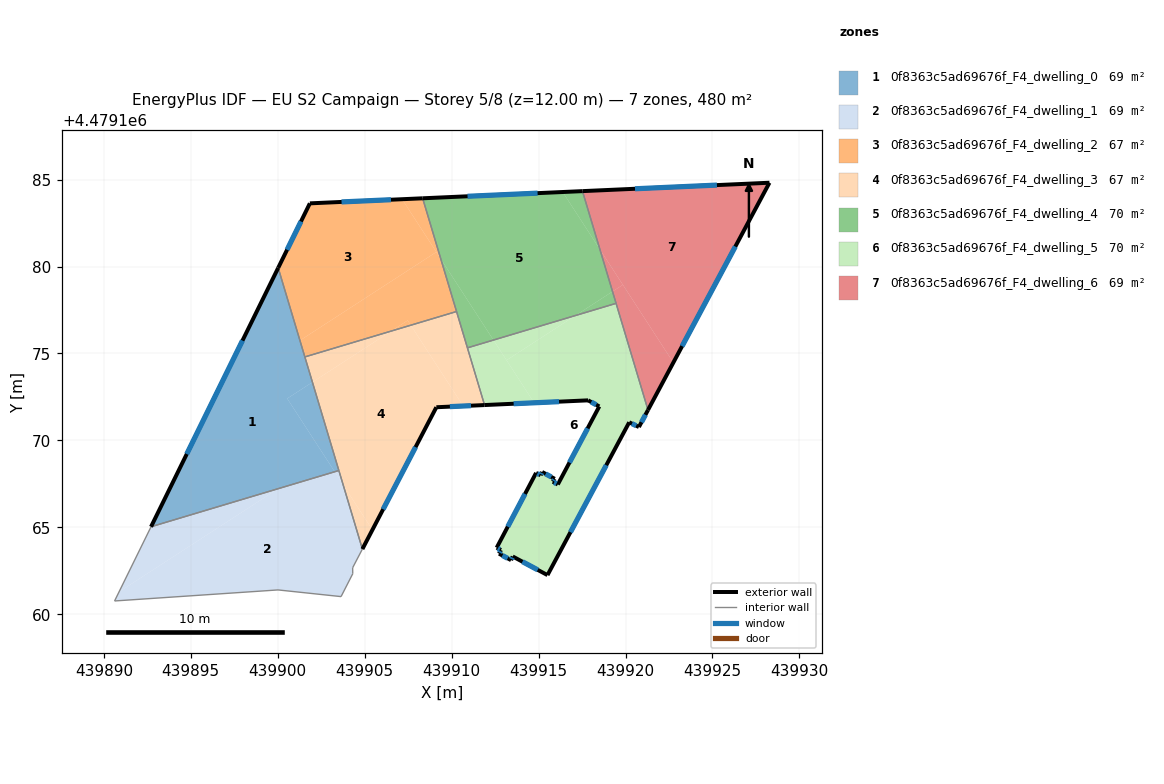
=== STOREY PLAN SPEC (per zone: floor XY polygon, exterior-wall plan segments, windows/doors) ===
zone 1: 0f8363c5ad69676f_F4_dwelling_0  (68.6 m²)
  floor: (439903.52, 4479168.27) (439901.99, 4479173.35) (439900.55, 4479172.41) (439903.28, 4479168.20)
  floor: (439903.28, 4479168.20) (439900.55, 4479172.41) (439901.99, 4479173.35) (439900.03, 4479179.92) (439892.71, 4479165.03)
  exterior wall: (439892.71, 4479165.03) – (439900.03, 4479179.92)  [16.6 m]
    window: (439894.77, 4479169.22) – (439897.97, 4479175.74)  [9.6 m²]
  interior walls: 3
zone 2: 0f8363c5ad69676f_F4_dwelling_1  (68.6 m²)
  floor: (439903.64, 4479161.02) (439904.31, 4479162.33) (439904.31, 4479162.68) (439904.87, 4479163.75) (439903.76, 4479167.46) (439903.28, 4479168.20) (439900.03, 4479167.22) (439890.87, 4479161.29) (439890.62, 4479160.77) (439900.02, 4479161.40)
  floor: (439900.03, 4479167.22) (439892.71, 4479165.03) (439890.87, 4479161.29)
  floor: (439903.76, 4479167.46) (439903.52, 4479168.27) (439903.28, 4479168.20)
  interior walls: 8
zone 3: 0f8363c5ad69676f_F4_dwelling_2  (67.1 m²)
  floor: (439909.12, 4479180.83) (439907.15, 4479183.87) (439901.85, 4479183.63) (439900.03, 4479179.92) (439901.28, 4479175.75)
  floor: (439910.28, 4479177.41) (439909.38, 4479180.44) (439909.12, 4479180.83) (439901.28, 4479175.75) (439901.56, 4479174.80) (439906.53, 4479176.29) (439907.47, 4479176.90) (439907.65, 4479176.62)
  floor: (439907.65, 4479176.62) (439907.47, 4479176.90) (439906.53, 4479176.29)
  floor: (439909.38, 4479180.44) (439908.33, 4479183.92) (439907.15, 4479183.87)
  exterior wall: (439901.85, 4479183.63) – (439908.33, 4479183.92)  [6.5 m]
    window: (439903.67, 4479183.71) – (439906.51, 4479183.84)  [3.7 m²]
  exterior wall: (439900.03, 4479179.92) – (439901.85, 4479183.63)  [4.1 m]
    window: (439900.54, 4479180.97) – (439901.34, 4479182.59)  [2.4 m²]
  interior walls: 3
zone 4: 0f8363c5ad69676f_F4_dwelling_3  (67.0 m²)
  floor: (439905.44, 4479164.86) (439909.12, 4479171.91) (439910.66, 4479171.98) (439907.65, 4479176.62) (439906.53, 4479176.29) (439901.99, 4479173.35) (439903.76, 4479167.46)
  floor: (439904.87, 4479163.75) (439905.44, 4479164.86) (439903.76, 4479167.45)
  floor: (439911.89, 4479172.03) (439910.28, 4479177.41) (439907.65, 4479176.62) (439910.66, 4479171.98)
  floor: (439906.53, 4479176.29) (439901.56, 4479174.80) (439901.99, 4479173.35)
  exterior wall: (439911.89, 4479172.03) – (439909.12, 4479171.91)  [2.8 m]
    window: (439911.12, 4479172.00) – (439909.90, 4479171.94)  [1.6 m²]
  exterior wall: (439909.12, 4479171.91) – (439904.87, 4479163.75)  [9.2 m]
    window: (439907.93, 4479169.62) – (439906.06, 4479166.04)  [5.3 m²]
  interior walls: 5
zone 5: 0f8363c5ad69676f_F4_dwelling_4  (70.1 m²)
  floor: (439917.13, 4479177.18) (439919.25, 4479178.56) (439918.53, 4479180.99) (439916.39, 4479184.29) (439908.33, 4479183.92) (439909.38, 4479180.44) (439912.41, 4479175.77)
  floor: (439919.46, 4479177.88) (439919.25, 4479178.56) (439917.13, 4479177.18)
  floor: (439918.53, 4479180.99) (439917.53, 4479184.34) (439916.39, 4479184.29)
  floor: (439912.41, 4479175.77) (439909.38, 4479180.44) (439910.91, 4479175.32)
  exterior wall: (439908.33, 4479183.92) – (439917.53, 4479184.34)  [9.2 m]
    window: (439910.92, 4479184.04) – (439914.94, 4479184.22)  [5.3 m²]
  interior walls: 4
zone 6: 0f8363c5ad69676f_F4_dwelling_5  (70.1 m²)
  floor: (439915.51, 4479162.25) (439920.21, 4479171.04) (439920.77, 4479170.77) (439921.29, 4479171.75) (439919.46, 4479177.88) (439917.13, 4479177.18) (439913.16, 4479174.61) (439914.75, 4479172.16) (439917.85, 4479172.30) (439918.49, 4479171.95) (439916.11, 4479167.47) (439915.82, 4479167.62) (439915.93, 4479167.79) (439915.21, 4479168.18) (439915.12, 4479168.00) (439914.86, 4479168.13) (439912.59, 4479163.83) (439912.84, 4479163.70) (439912.73, 4479163.49) (439913.42, 4479163.11) (439913.51, 4479163.33)
  floor: (439917.13, 4479177.18) (439912.41, 4479175.77) (439913.16, 4479174.61)
  floor: (439914.75, 4479172.16) (439912.41, 4479175.77) (439910.91, 4479175.32) (439911.89, 4479172.03)
  exterior wall: (439912.84, 4479163.70) – (439912.59, 4479163.83)  [0.3 m]
    window: (439912.77, 4479163.73) – (439912.66, 4479163.79)  [0.2 m²]
  exterior wall: (439912.59, 4479163.83) – (439914.86, 4479168.13)  [4.9 m]
    window: (439913.23, 4479165.04) – (439914.22, 4479166.92)  [2.8 m²]
  exterior wall: (439914.86, 4479168.13) – (439915.12, 4479168.00)  [0.3 m]
    window: (439914.93, 4479168.09) – (439915.05, 4479168.03)  [0.2 m²]
  exterior wall: (439915.12, 4479168.00) – (439915.21, 4479168.18)  [0.2 m]
    window: (439915.14, 4479168.05) – (439915.18, 4479168.13)  [0.1 m²]
  exterior wall: (439915.21, 4479168.18) – (439915.93, 4479167.79)  [0.8 m]
    window: (439915.41, 4479168.07) – (439915.73, 4479167.90)  [0.5 m²]
  exterior wall: (439915.93, 4479167.79) – (439915.82, 4479167.62)  [0.2 m]
    window: (439915.90, 4479167.74) – (439915.85, 4479167.67)  [0.1 m²]
  exterior wall: (439915.82, 4479167.62) – (439916.11, 4479167.47)  [0.3 m]
    window: (439915.90, 4479167.58) – (439916.03, 4479167.51)  [0.2 m²]
  exterior wall: (439916.11, 4479167.47) – (439918.49, 4479171.95)  [5.1 m]
    window: (439916.78, 4479168.73) – (439917.82, 4479170.69)  [2.9 m²]
  exterior wall: (439918.49, 4479171.95) – (439917.85, 4479172.30)  [0.7 m]
    window: (439918.31, 4479172.05) – (439918.03, 4479172.21)  [0.4 m²]
  exterior wall: (439917.85, 4479172.30) – (439911.89, 4479172.03)  [6.0 m]
    window: (439916.18, 4479172.23) – (439913.57, 4479172.11)  [3.4 m²]
  exterior wall: (439921.29, 4479171.75) – (439920.77, 4479170.77)  [1.1 m]
    window: (439921.15, 4479171.47) – (439920.92, 4479171.04)  [0.6 m²]
  exterior wall: (439920.77, 4479170.77) – (439920.21, 4479171.04)  [0.6 m]
    window: (439920.61, 4479170.85) – (439920.37, 4479170.96)  [0.4 m²]
  exterior wall: (439920.21, 4479171.04) – (439915.51, 4479162.25)  [10.0 m]
    window: (439918.89, 4479168.57) – (439916.83, 4479164.72)  [5.7 m²]
  exterior wall: (439915.51, 4479162.25) – (439913.51, 4479163.33)  [2.3 m]
    window: (439914.95, 4479162.55) – (439914.08, 4479163.02)  [1.3 m²]
  exterior wall: (439913.51, 4479163.33) – (439913.42, 4479163.11)  [0.2 m]
    window: (439913.49, 4479163.27) – (439913.44, 4479163.17)  [0.1 m²]
  exterior wall: (439913.42, 4479163.11) – (439912.73, 4479163.49)  [0.8 m]
    window: (439913.22, 4479163.22) – (439912.92, 4479163.38)  [0.5 m²]
  exterior wall: (439912.73, 4479163.49) – (439912.84, 4479163.70)  [0.2 m]
    window: (439912.76, 4479163.54) – (439912.81, 4479163.64)  [0.1 m²]
  interior walls: 3
zone 7: 0f8363c5ad69676f_F4_dwelling_6  (68.6 m²)
  floor: (439922.75, 4479174.48) (439928.28, 4479184.82) (439917.53, 4479184.34) (439918.53, 4479180.99)
  floor: (439919.85, 4479178.95) (439918.53, 4479180.99) (439919.25, 4479178.56)
  floor: (439921.29, 4479171.75) (439922.75, 4479174.48) (439919.85, 4479178.95) (439919.25, 4479178.56)
  exterior wall: (439917.53, 4479184.34) – (439928.28, 4479184.82)  [10.8 m]
    window: (439920.55, 4479184.47) – (439925.26, 4479184.68)  [6.2 m²]
  exterior wall: (439928.28, 4479184.82) – (439921.29, 4479171.75)  [14.8 m]
    window: (439926.32, 4479181.15) – (439923.26, 4479175.42)  [8.5 m²]
  interior walls: 2

=== DERIVED (storey summary) ===
Building: EU S2 Campaign
Storey: 5 of 8  (floor level z = 12.00 m)
Storey gross floor area: 480.1 m²
Zones on this storey: 7
  - 0f8363c5ad69676f_F4_dwelling_0: floor 68.6 m²; exterior wall 16.6 m (49.8 m²); 1 window(s) 9.6 m²; WWR 19.2%
  - 0f8363c5ad69676f_F4_dwelling_1: floor 68.6 m²
  - 0f8363c5ad69676f_F4_dwelling_2: floor 67.1 m²; exterior wall 10.6 m (31.9 m²); 2 window(s) 6.1 m²; WWR 19.2%
  - 0f8363c5ad69676f_F4_dwelling_3: floor 67.0 m²; exterior wall 12.0 m (35.9 m²); 2 window(s) 6.9 m²; WWR 19.2%
  - 0f8363c5ad69676f_F4_dwelling_4: floor 70.1 m²; exterior wall 9.2 m (27.6 m²); 1 window(s) 5.3 m²; WWR 19.2%
  - 0f8363c5ad69676f_F4_dwelling_5: floor 70.1 m²; exterior wall 34.0 m (102.0 m²); 17 window(s) 19.6 m²; WWR 19.2%
  - 0f8363c5ad69676f_F4_dwelling_6: floor 68.6 m²; exterior wall 25.6 m (76.7 m²); 2 window(s) 14.7 m²; WWR 19.2%
Zone adjacency (shared interzone walls):
  - 0f8363c5ad69676f_F4_dwelling_0 ↔ 0f8363c5ad69676f_F4_dwelling_1
  - 0f8363c5ad69676f_F4_dwelling_0 ↔ 0f8363c5ad69676f_F4_dwelling_2
  - 0f8363c5ad69676f_F4_dwelling_0 ↔ 0f8363c5ad69676f_F4_dwelling_3
  - 0f8363c5ad69676f_F4_dwelling_1 ↔ 0f8363c5ad69676f_F4_dwelling_3
  - 0f8363c5ad69676f_F4_dwelling_2 ↔ 0f8363c5ad69676f_F4_dwelling_3
  - 0f8363c5ad69676f_F4_dwelling_2 ↔ 0f8363c5ad69676f_F4_dwelling_4
  - 0f8363c5ad69676f_F4_dwelling_3 ↔ 0f8363c5ad69676f_F4_dwelling_4
  - 0f8363c5ad69676f_F4_dwelling_3 ↔ 0f8363c5ad69676f_F4_dwelling_5
  - 0f8363c5ad69676f_F4_dwelling_4 ↔ 0f8363c5ad69676f_F4_dwelling_5
  - 0f8363c5ad69676f_F4_dwelling_4 ↔ 0f8363c5ad69676f_F4_dwelling_6
  - 0f8363c5ad69676f_F4_dwelling_5 ↔ 0f8363c5ad69676f_F4_dwelling_6